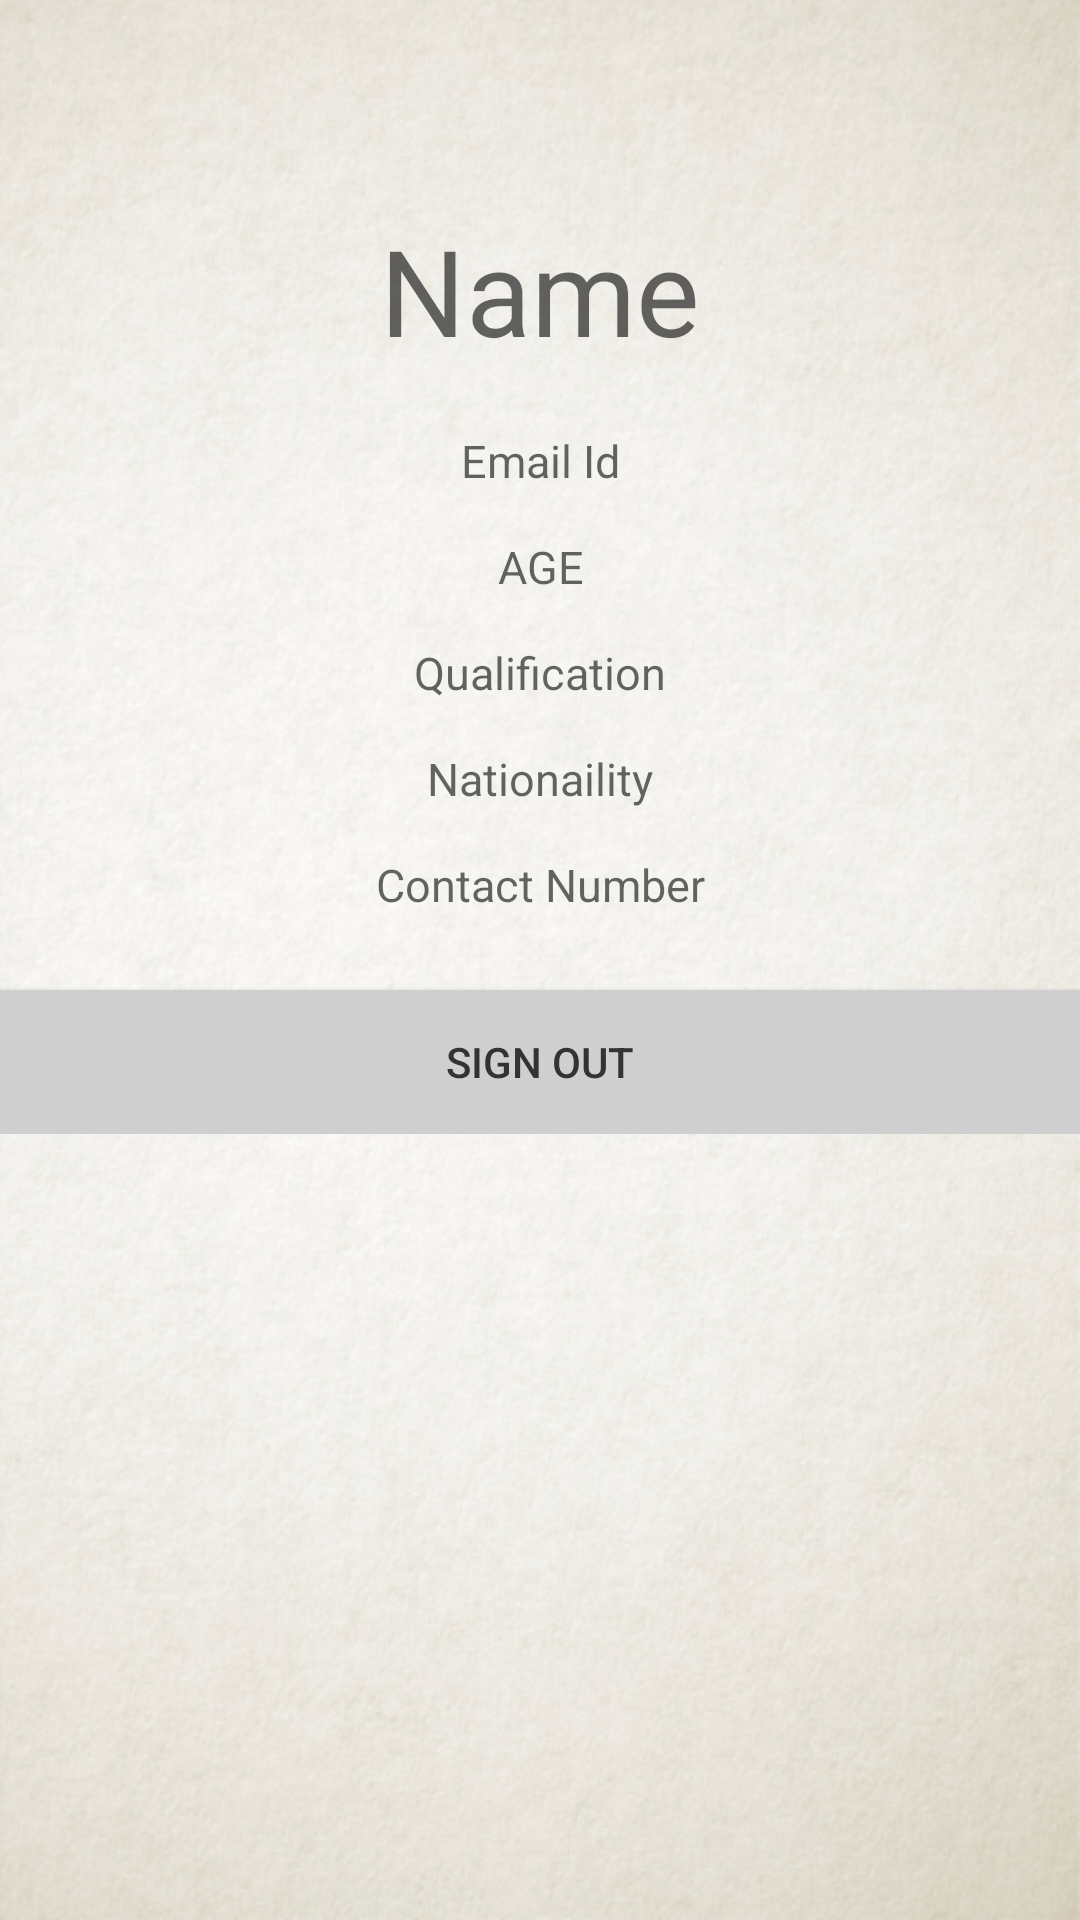

Write the Android layout XML for this screen, with the resource values it uses.
<!-- AndroidManifest.xml: application theme AppTheme -->
<!-- res/layout/fragment_profile.xml -->
<FrameLayout xmlns:android="http://schemas.android.com/apk/res/android"
             xmlns:tools="http://schemas.android.com/tools"
             android:layout_width="match_parent"
             android:layout_height="match_parent"
             android:background="@drawable/bg"
             xmlns:app="http://schemas.android.com/apk/res-auto">

    
    <ScrollView
        android:layout_width="match_parent"
        android:layout_height="match_parent">

        <LinearLayout
            android:layout_width="match_parent"
            android:layout_height="wrap_content"
            android:gravity="center"
            android:orientation="vertical">

            <TextView
                android:id="@+id/profileNameTextView"
                android:layout_width="wrap_content"
                android:layout_height="wrap_content"
                android:layout_marginTop="70dp"
                android:layout_weight="1"
                android:hint="Name"
                android:textSize="40sp"/>

            <TextView
                android:id="@+id/profileEmailTextView"
                android:layout_width="match_parent"
                android:layout_height="wrap_content"
                android:layout_marginTop="20dp"
                android:layout_weight="1"
                android:gravity="center"
                android:hint="Email Id"
                android:textSize="15sp"/>

            <TextView
                android:id="@+id/profileAgeTextView"
                android:layout_width="match_parent"
                android:layout_height="wrap_content"
                android:layout_marginTop="15dp"
                android:layout_weight="1"
                android:gravity="center"
                android:hint="AGE"
                android:textSize="15sp"/>

            <TextView
                android:id="@+id/profileQualificationTextView"
                android:layout_width="match_parent"
                android:layout_height="wrap_content"
                android:layout_marginTop="15dp"
                android:layout_weight="1"
                android:gravity="center"
                android:hint="Qualification"
                android:textSize="15sp"/>

            <TextView
                android:id="@+id/profileNationalityTextView"
                android:layout_width="match_parent"
                android:layout_height="wrap_content"
                android:layout_marginTop="15dp"
                android:layout_weight="1"
                android:gravity="center"
                android:hint="Nationaility"
                android:textSize="15sp"/>

            <TextView
                android:id="@+id/profileContactTextView"
                android:layout_width="match_parent"
                android:layout_height="wrap_content"
                android:layout_marginTop="15dp"
                android:layout_weight="1"
                android:gravity="center"
                android:hint="Contact Number"
                android:textSize="15sp"/>

            <Button
                android:layout_width="match_parent"
                android:layout_height="wrap_content"
                android:id="@+id/profileSignOutButton"
                android:text="Sign Out"
                android:layout_weight="1"
                android:background="#cfcfcf"
                android:textColor="#333333"
                android:gravity="center"
                android:layout_marginTop="25dp"/>


        </LinearLayout>
    </ScrollView>

</FrameLayout>
<!-- resources referenced by this layout -->
<resources>
  <!-- drawable bg: png bitmap (drawable, 326967 bytes) -->
  <style name="AppTheme" parent="Theme.AppCompat.Light.DarkActionBar">
          
          <item name="colorPrimary">#333333</item>
          <item name="colorPrimaryDark">#262626</item>
          <item name="colorAccent">#333333</item>
          
  
      </style>
</resources>
